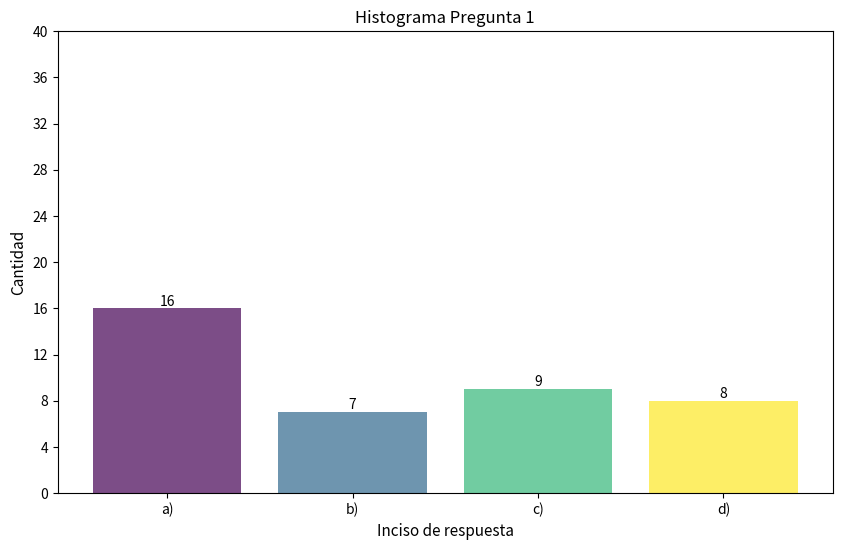

Write the Python code that produced this figure. (Note: this script raises an exception after producing the figure.)
import random
import numpy as np
import seaborn as sns
import matplotlib.cm as cm
import matplotlib.pyplot as plt

#sns.set(context="talk")

def get40RespuestasReactivos(n, total):
    if n <= 0 or total <= 0:
        return None
    
    lista = []
    for _ in range(n - 1):
        num = random.randint(1, total - (n - len(lista)) + 1)
        lista.append(num)
        total -= num
    lista.append(total)
    
    return lista

def getListaReactivos():
    
    reactivos = [
        ['a)', 'b)', 'c)', 'd)'],
        ['a)', 'b)', 'c)', 'd)'],
        ['a)', 'b)', 'c)'],
        ['a)', 'b)'],
        ['a)', 'b)'],
        ['a)', 'b)'],
        ['a)', 'b)', 'c)', 'd)'],
        ['a)', 'b)'],
        ['a)', 'b)'],
        ['a)', 'b)', 'c)', 'd)', 'e)']
    ]
    
    return reactivos

def getHistograma(idx, cantidades_respuestas, incisos_respuestas, max_yval):
    nombre_archivo = f"histograma_pregunta{idx+1}"
    
    print(f"INICIO Histograma {nombre_archivo}")
    colores = [cm.viridis(v) for v in np.linspace(0, 1, len(incisos_respuestas))]
    fig, axes = plt.subplots(figsize=(10, 6))
    bars = axes.bar(incisos_respuestas, cantidades_respuestas, alpha=0.7, color=colores)
    axes.set_xlabel("Inciso de respuesta", fontsize=11)
    axes.set_ylabel("Cantidad", fontsize=11)
    axes.set_title(f"Histograma Pregunta {1}", fontsize=12)
    axes.set_ylim(0, max_yval) # * Limite de escala
    axes.yaxis.set_major_locator(plt.MaxNLocator(integer=True)) # * Forzar la escala vertical a números enteros
    
    # * Agregar números en las barras
    for bar, count in zip(bars, cantidades_respuestas):
        axes.text(
            bar.get_x() + bar.get_width() / 2,
            bar.get_height(),
            str(count),
            ha="center",
            va="bottom",
        )
        
    plt.savefig(f"./plots/{nombre_archivo}")
    plt.close()
    print(f"GRAFICA {nombre_archivo} realizada con éxito!")
    print(f"FIN Histograma {nombre_archivo}")

def main():
    CUARENTA = 40
    
    reactivos = getListaReactivos()
    
    print("Generación de respuestas de preguntas")
    for idx, respuestas in enumerate(reactivos):
        cantidad_respuestas = get40RespuestasReactivos(len(respuestas), CUARENTA)
        
        print(f"\nPregunta {idx+1}: ")
        print(f"Respuestas: {cantidad_respuestas}")
        for id_inciso, inciso in enumerate(respuestas):
            print(f"{inciso}: {cantidad_respuestas[id_inciso]}")
        getHistograma(idx, cantidad_respuestas, respuestas, CUARENTA)
        
if __name__ == '__main__':
    main()